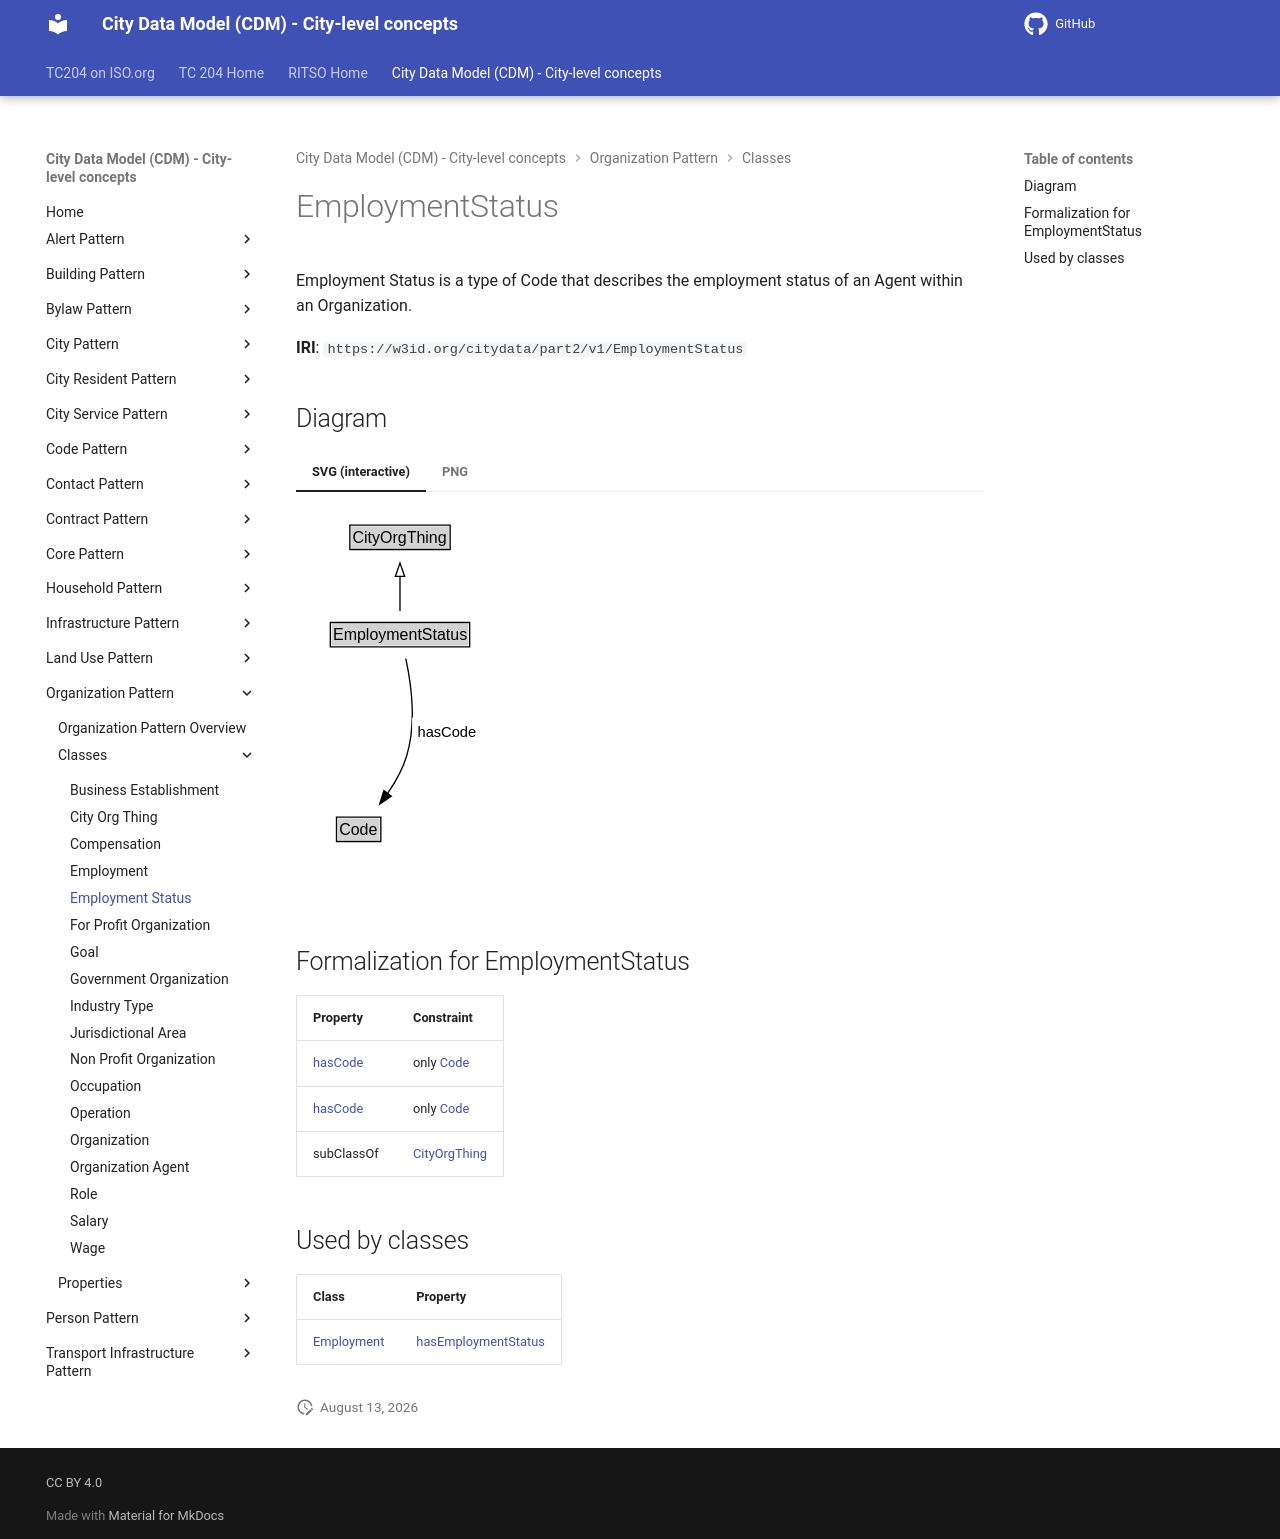

repository: ISO-TC204/ontology-cdm-p2 · page: v1.3.2-alpha.1/classes/EmploymentStatus/index.html · generator: mkdocs

# EmploymentStatus

Employment Status is a type of Code that describes the employment status of an Agent within an Organization.

**IRI**: `https://w3id.org/citydata/part2/v1/EmploymentStatus`


## Diagram

=== "SVG (interactive)"

    <!-- Generated by graphviz version 14.1.3 (20260303.0454)
     -->
    <!-- Pages: 1 -->
    <svg width="143pt" height="279pt"
     viewBox="0.00 0.00 143.00 279.00" xmlns="http://www.w3.org/2000/svg" xmlns:xlink="http://www.w3.org/1999/xlink">
    <g id="graph0" class="graph" transform="scale(1 1) rotate(0) translate(4 275)">
    <polygon fill="white" stroke="none" points="-4,4 -4,-275 138.62,-275 138.62,4 -4,4"/>
    <g id="clust3" class="cluster">
    <title>cluster_associated</title>
    </g>
    <!-- CityOrgThing -->
    <g id="node1" class="node">
    <title>CityOrgThing</title>
    <g id="a_node1"><a xlink:href="../CityOrgThing" xlink:title="&lt;TABLE&gt;">
    <polygon fill="lightgray" stroke="none" points="37.38,-244.88 37.38,-261.12 110.62,-261.12 110.62,-244.88 37.38,-244.88"/>
    <text xml:space="preserve" text-anchor="start" x="38.38" y="-248.88" font-family="Arial" font-size="12.00">CityOrgThing</text>
    <polygon fill="none" stroke="black" points="36.38,-243.88 36.38,-262.12 111.62,-262.12 111.62,-243.88 36.38,-243.88"/>
    </a>
    </g>
    </g>
    <!-- EmploymentStatus -->
    <g id="node2" class="node">
    <title>EmploymentStatus</title>
    <g id="a_node2"><a xlink:href="../EmploymentStatus" xlink:title="&lt;TABLE&gt;">
    <polygon fill="lightgray" stroke="none" points="22.75,-171.88 22.75,-188.12 125.25,-188.12 125.25,-171.88 22.75,-171.88"/>
    <text xml:space="preserve" text-anchor="start" x="23.75" y="-175.88" font-family="Arial" font-size="12.00">EmploymentStatus</text>
    <polygon fill="none" stroke="black" points="21.75,-170.88 21.75,-189.12 126.25,-189.12 126.25,-170.88 21.75,-170.88"/>
    </a>
    </g>
    </g>
    <!-- EmploymentStatus&#45;&gt;CityOrgThing -->
    <g id="edge1" class="edge">
    <title>EmploymentStatus&#45;&gt;CityOrgThing</title>
    <path fill="none" stroke="black" d="M74,-197.71C74,-205.47 74,-214.92 74,-223.74"/>
    <polygon fill="none" stroke="black" points="70.5,-223.66 74,-233.66 77.5,-223.66 70.5,-223.66"/>
    </g>
    <!-- Invis -->
    <!-- EmploymentStatus&#45;&gt;Invis -->
    <!-- Code -->
    <g id="node4" class="node">
    <title>Code</title>
    <g id="a_node4"><a xlink:href="../Code" xlink:title="&lt;TABLE&gt;">
    <polygon fill="lightgray" stroke="none" points="27.38,-25.88 27.38,-42.12 58.62,-42.12 58.62,-25.88 27.38,-25.88"/>
    <text xml:space="preserve" text-anchor="start" x="28.38" y="-29.88" font-family="Arial" font-size="12.00">Code</text>
    <polygon fill="none" stroke="black" points="26.38,-24.88 26.38,-43.12 59.62,-43.12 59.62,-24.88 26.38,-24.88"/>
    </a>
    </g>
    </g>
    <!-- EmploymentStatus&#45;&gt;Code -->
    <g id="edge4" class="edge">
    <title>EmploymentStatus&#45;&gt;Code</title>
    <path fill="none" stroke="black" d="M78.35,-162C82.29,-143.59 86.44,-113.56 79,-89 76,-79.08 70.5,-69.31 64.7,-60.88"/>
    <polygon fill="black" stroke="black" points="67.53,-58.82 58.77,-52.86 61.9,-62.98 67.53,-58.82"/>
    <polygon fill="white" stroke="none" points="83.12,-96.25 83.12,-117.75 134.62,-117.75 134.62,-96.25 83.12,-96.25"/>
    <text xml:space="preserve" text-anchor="start" x="87.12" y="-103.25" font-family="Arial" font-size="11.00">hasCode</text>
    </g>
    <!-- Invis&#45;&gt;Code -->
    </g>
    </svg>


=== "PNG"

    ![EmploymentStatus Diagram](../diagrams/EmploymentStatus.dot.png)



## Formalization for EmploymentStatus

| Property | Constraint |
|----------|------------|
| [hasCode](../properties/hasCode.md) | only [Code](Code.md) |
| [hasCode](../properties/hasCode.md) | only [Code](https://w3id.org/citydata/part2/v1/Code) |
| subClassOf | [CityOrgThing](CityOrgThing.md) |

## Used by classes

| Class | Property |
|-------|----------|
| [Employment](Employment.md) | [hasEmploymentStatus](../properties/hasEmploymentStatus.md) |
